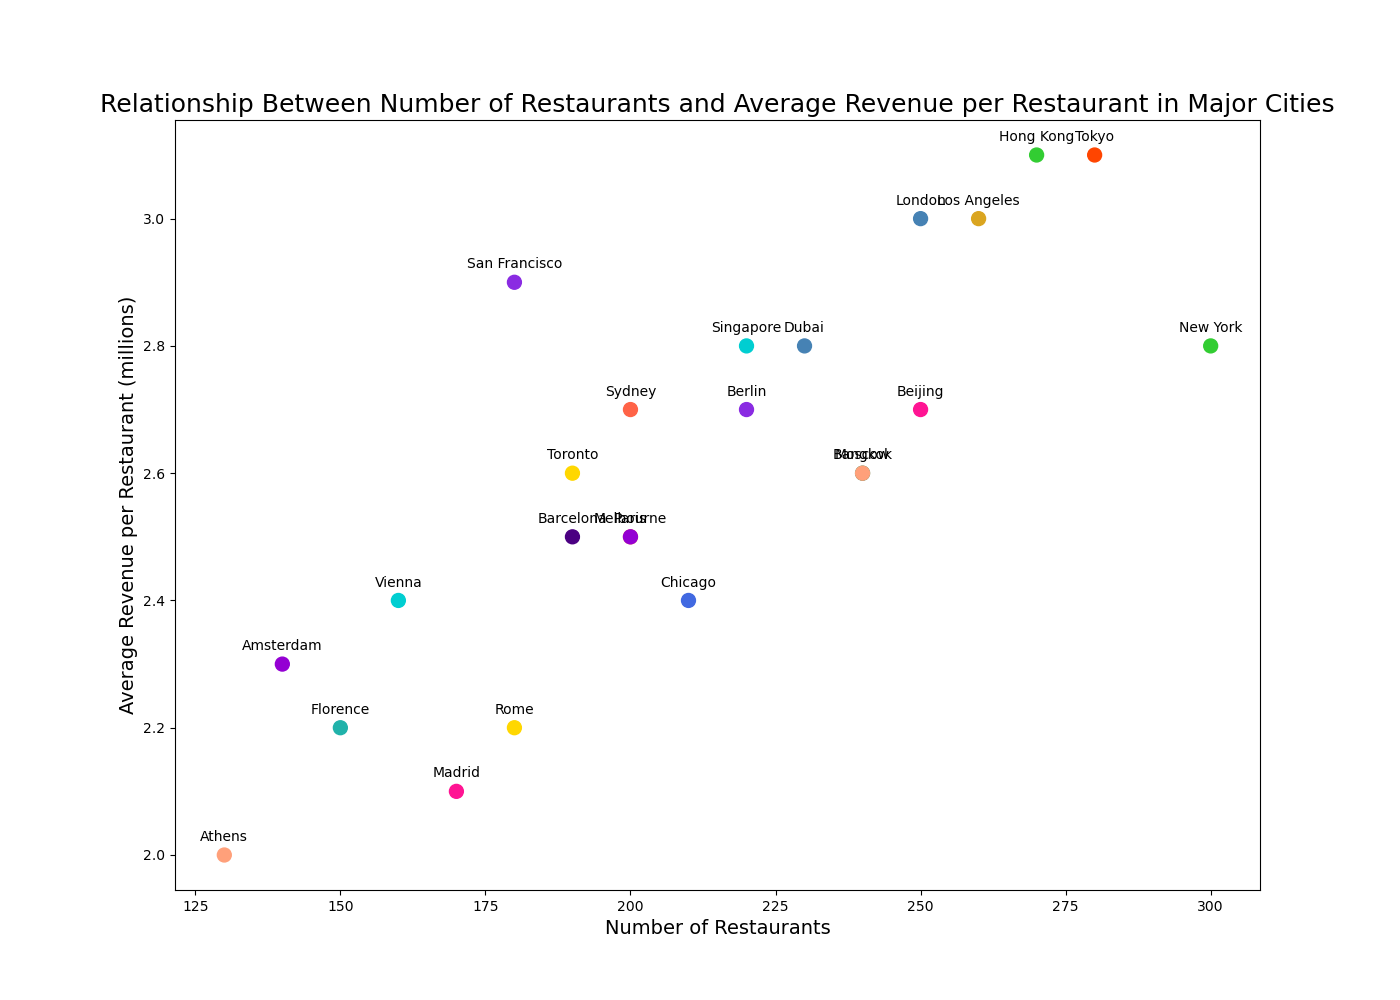

Data behind this chart, as committed beside it:
City, Number of Restaurants, Average Revenue per Restaurant (millions…
Paris, 200, 2.5
London, 250, 3.0
New York, 300, 2.8
Rome, 180, 2.2
Berlin, 220, 2.7
Madrid, 170, 2.1
Vienna, 160, 2.4
Amsterdam, 140, 2.3
Athens, 130, 2.0
Florence, 150, 2.2
Tokyo, 280, 3.1
Moscow, 240, 2.6
Chicago, 210, 2.4
Los Angeles, 260, 3.0
Barcelona, 190, 2.5
Sydney, 200, 2.7
Dubai, 230, 2.8
Hong Kong, 270, 3.1
Toronto, 190, 2.6
San Francisco, 180, 2.9
Beijing, 250, 2.7
Singapore, 220, 2.8
Melbourne, 200, 2.5
Bangkok, 240, 2.6
